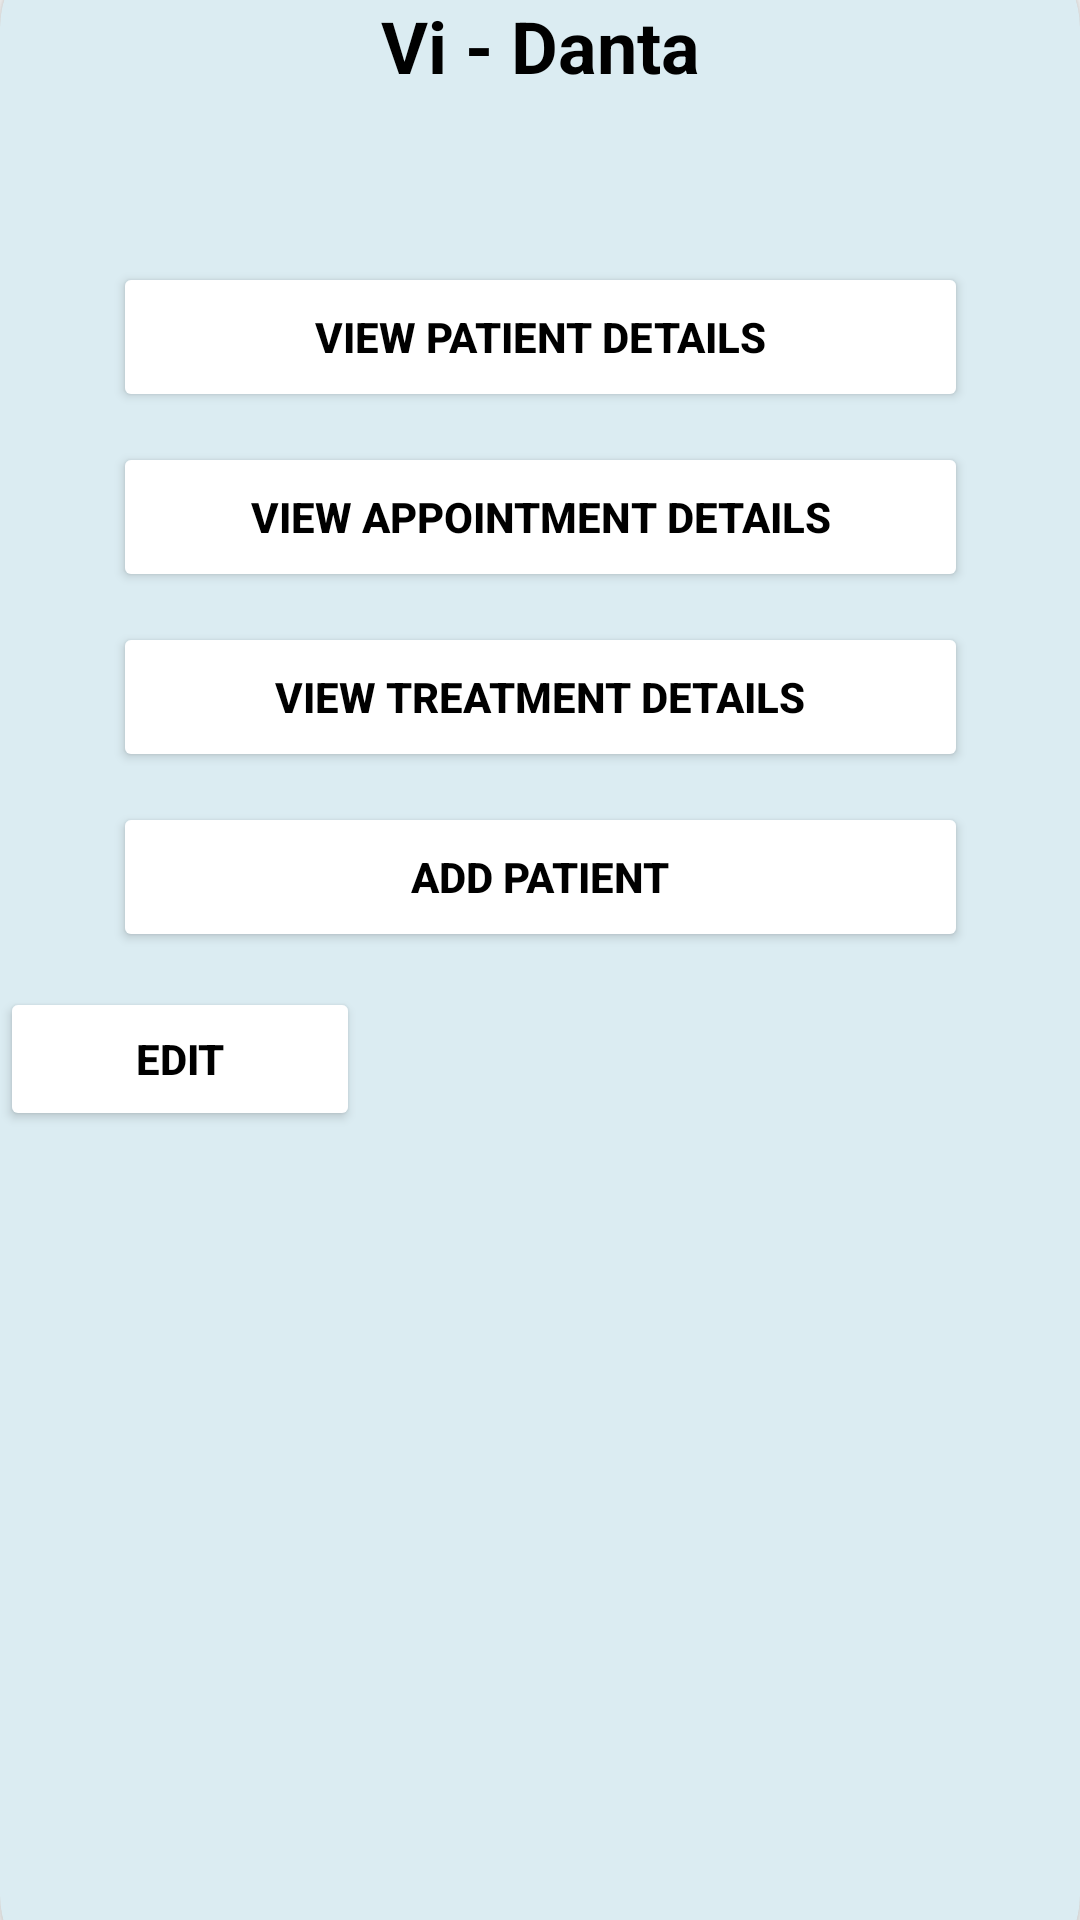

Reconstruct the res/layout file that produces this screen, plus the resources it refers to.
<!-- AndroidManifest.xml: application theme Theme.ViDanta -->
<!-- res/layout/admin_dashboard.xml -->
<?xml version="1.0" encoding="utf-8"?>
<androidx.constraintlayout.widget.ConstraintLayout xmlns:android="http://schemas.android.com/apk/res/android"
    xmlns:app="http://schemas.android.com/apk/res-auto"
    xmlns:tools="http://schemas.android.com/tools"
    android:layout_width="match_parent"
    android:layout_height="wrap_content"
    android:background="#FBFBFB"
    tools:context=".AdminDashboardActivity">

    
    <androidx.cardview.widget.CardView
        android:layout_width="360dp"
        android:layout_height="683dp"
        android:layout_margin="30dp"
        android:elevation="50dp"
        android:padding="30dp"
        app:cardBackgroundColor="#DBECF2"
        app:cardCornerRadius="30dp"
        app:layout_constraintBottom_toBottomOf="parent"
        app:layout_constraintEnd_toEndOf="parent"
        app:layout_constraintStart_toStartOf="parent"
        app:layout_constraintTop_toTopOf="parent">

        <androidx.constraintlayout.widget.ConstraintLayout
            android:layout_width="match_parent"
            android:layout_height="wrap_content"
            android:padding="20dp">

            
            <TextView
                android:id="@+id/titleText"
                android:layout_width="wrap_content"
                android:layout_height="wrap_content"
                android:layout_marginBottom="20dp"
                android:text="Vi - Danta"
                android:textColor="@android:color/black"
                android:textSize="24sp"
                android:textStyle="bold"
                app:layout_constraintEnd_toEndOf="parent"
                app:layout_constraintStart_toStartOf="parent"
                app:layout_constraintTop_toTopOf="parent" />

            

            
            <Button
                android:id="@+id/buttonPatientDetails"
                android:layout_width="285dp"
                android:layout_height="50dp"
                android:layout_marginTop="56dp"
                android:backgroundTint="@android:color/white"
                android:elevation="5dp"
                android:padding="12dp"
                android:text="VIEW PATIENT DETAILS"
                android:textColor="@android:color/black"
                android:textStyle="bold"
                app:layout_constraintEnd_toEndOf="parent"
                app:layout_constraintStart_toStartOf="parent"
                app:layout_constraintTop_toBottomOf="@id/titleText" />

            <Button
                android:id="@+id/buttonAppointmentDetails"
                android:layout_width="285dp"
                android:layout_height="50dp"
                android:layout_marginTop="10dp"
                android:backgroundTint="@android:color/white"
                android:elevation="5dp"
                android:padding="12dp"
                android:text="VIEW APPOINTMENT DETAILS"
                android:textColor="@android:color/black"
                android:textStyle="bold"
                app:layout_constraintEnd_toEndOf="parent"
                app:layout_constraintStart_toStartOf="parent"
                app:layout_constraintTop_toBottomOf="@id/buttonPatientDetails" />

            
            <Button
                android:id="@+id/buttonTreatmentDetails"
                android:layout_width="285dp"
                android:layout_height="50dp"
                android:layout_marginTop="10dp"
                android:backgroundTint="@android:color/white"
                android:elevation="5dp"
                android:padding="12dp"
                android:text="VIEW TREATMENT DETAILS"
                android:textColor="@android:color/black"
                android:textStyle="bold"
                app:layout_constraintEnd_toEndOf="parent"
                app:layout_constraintStart_toStartOf="parent"
                app:layout_constraintTop_toBottomOf="@id/buttonAppointmentDetails" />

            <Button
                android:id="@+id/buttonAdd"
                android:layout_width="285dp"
                android:layout_height="50dp"
                android:layout_marginTop="10dp"
                android:backgroundTint="@android:color/white"
                android:elevation="5dp"
                android:padding="12dp"
                android:text="ADD PATIENT"
                android:textColor="@android:color/black"
                android:textStyle="bold"
                app:layout_constraintEnd_toEndOf="parent"
                app:layout_constraintStart_toStartOf="parent"
                app:layout_constraintTop_toBottomOf="@id/buttonTreatmentDetails" />


            

        </androidx.constraintlayout.widget.ConstraintLayout>

        <Button
            android:id="@+id/buttonEdit"
            android:layout_width="120dp"
            android:layout_height="wrap_content"
            android:layout_marginTop="350dp"
            android:backgroundTint="@android:color/white"
            android:drawableEnd="@drawable/baseline_edit_24"
            android:elevation="15dp"
            android:padding="10dp"
            android:text="EDIT"
            android:textColor="@android:color/black"
            android:textStyle="bold" />

    </androidx.cardview.widget.CardView>

</androidx.constraintlayout.widget.ConstraintLayout>
<!-- resources referenced by this layout -->
<resources>
  <style name="Theme.ViDanta" parent="Base.Theme.ViDanta" />
  <style name="Base.Theme.ViDanta" parent="Theme.Material3.DayNight.NoActionBar">
          
          
      </style>
</resources>
